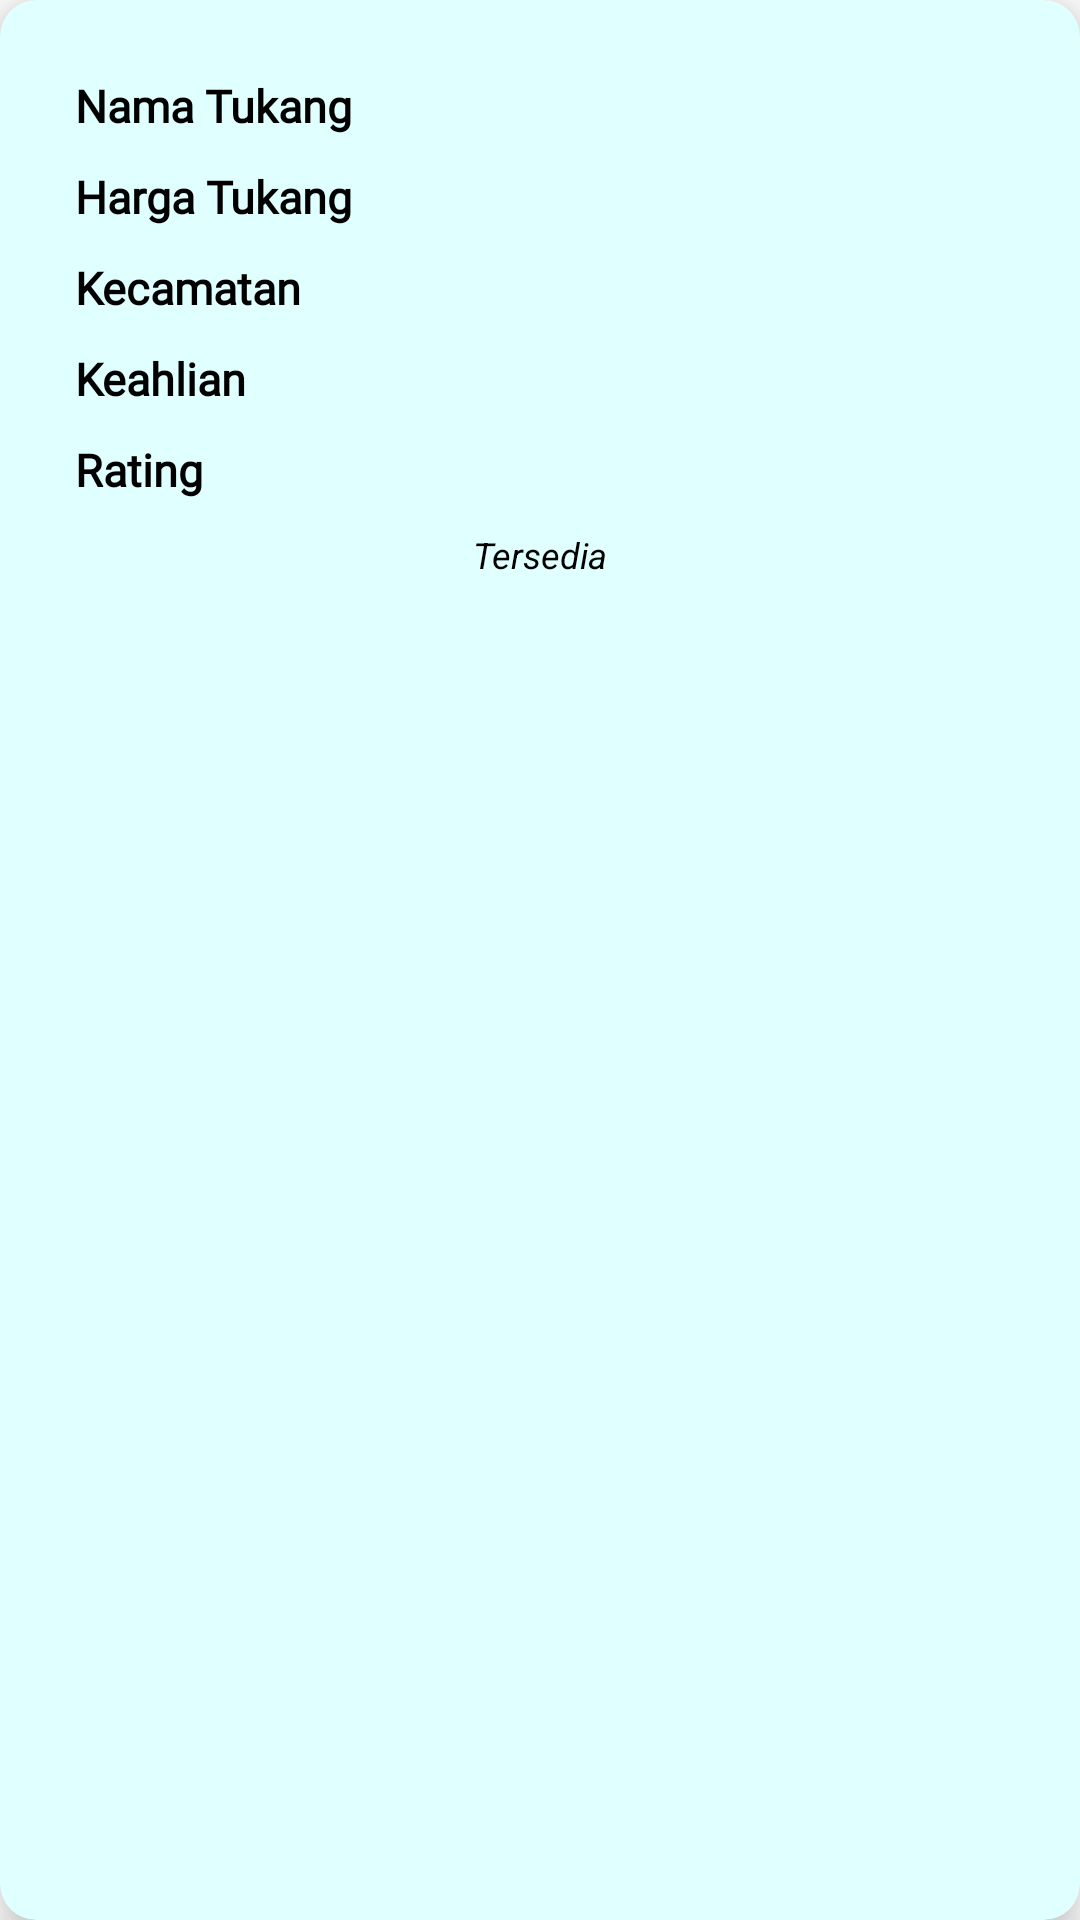

This screen was rendered from an Android layout file. Write that file and the resources it references.
<!-- AndroidManifest.xml: application theme Theme.BuilderPro -->
<!-- res/layout/layout_item2.xml -->
<?xml version="1.0" encoding="utf-8"?>
<androidx.cardview.widget.CardView
    xmlns:android="http://schemas.android.com/apk/res/android"
    android:layout_width="match_parent"
    android:layout_height="wrap_content"
    xmlns:app="http://schemas.android.com/apk/res-auto"
    android:layout_marginTop="15dp"
    android:layout_marginRight="25dp"
    android:layout_marginBottom="10dp"
    android:layout_marginLeft="25dp"
    app:cardCornerRadius="12dp"
    app:cardElevation="8dp"
    app:cardBackgroundColor="#E0FFFF"
    android:id="@+id/card_tukang">

    <LinearLayout
        android:layout_width="match_parent"
        android:layout_height="wrap_content"
        android:layout_marginStart="10dp"
        android:layout_marginLeft="15dp"
        android:layout_marginTop="10dp"
        android:layout_marginEnd="10dp"
        android:layout_marginRight="15dp"
        android:layout_marginBottom="10dp"
        android:orientation="vertical"
        android:padding="10dp">

        <TextView
            android:id="@+id/tv_tukang"
            android:layout_width="match_parent"
            android:layout_height="wrap_content"
            android:padding="5dp"
            android:text="Nama Tukang"
            android:fontFamily="@font/poppins_semibold"
            android:textColor="@color/black"
            android:textSize="15dp"
            android:textStyle="bold">

        </TextView>

        <TextView
            android:id="@+id/tv_harga"
            android:layout_width="match_parent"
            android:layout_height="wrap_content"
            android:padding="5dp"
            android:text="Harga Tukang"
            android:fontFamily="@font/poppins_semibold"
            android:textColor="@color/black"
            android:textSize="15dp"
            android:textStyle="bold">

        </TextView>

        <TextView
            android:id="@+id/tv_loc"
            android:layout_width="match_parent"
            android:layout_height="wrap_content"
            android:padding="5dp"
            android:text="Kecamatan"
            android:textColor="@color/black"
            android:fontFamily="@font/poppins_semibold"
            android:textSize="15dp"
            android:textStyle="bold">
        </TextView>

        <TextView
            android:layout_width="match_parent"
            android:layout_height="wrap_content"
            android:text="Keahlian"
            android:fontFamily="@font/poppins_semibold"
            android:textSize="15dp"
            android:textStyle="bold"
            android:textColor="@color/black"
            android:id="@+id/tv_ahli"
            android:padding="5dp">
        </TextView>



        <TextView
            android:layout_width="match_parent"
            android:layout_height="wrap_content"
            android:text="Rating"
            android:textSize="15dp"
            android:fontFamily="@font/poppins_semibold"
            android:textStyle="bold"
            android:textColor="@color/black"
            android:padding="5dp"
            android:id="@+id/tv_rate"/>


        <TextView
            android:id="@+id/tv_action"
            android:layout_width="match_parent"
            android:layout_height="wrap_content"
            android:gravity="center"
            android:padding="5dp"
            android:text="Tersedia"
            android:textColor="@color/black"
            android:textSize="12dp"
            android:textStyle="italic">

        </TextView>

    </LinearLayout>




</androidx.cardview.widget.CardView>
<!-- resources referenced by this layout -->
<resources>
  <style name="Theme.BuilderPro" parent="Theme.MaterialComponents.DayNight.DarkActionBar">
          
          <item name="colorPrimary">@color/purple_500</item>
          <item name="colorPrimaryVariant">@color/purple_700</item>
          <item name="colorOnPrimary">@color/white</item>
          
          <item name="colorSecondary">@color/teal_200</item>
          <item name="colorSecondaryVariant">@color/teal_700</item>
          <item name="colorOnSecondary">@color/black</item>
          
          <item name="android:statusBarColor">?attr/colorPrimaryVariant</item>
          
      </style>
  <!-- not gathered from this repository: default colours our renderer supplied (Android Studio template values) -->
  <color name="purple_500">#FF6200EE</color>
  <color name="purple_700">#FF3700B3</color>
  <color name="teal_200">#FF03DAC5</color>
  <color name="teal_700">#FF018786</color>
  <color name="black">#FF000000</color>
  <color name="white">#FFFFFFFF</color>
</resources>
